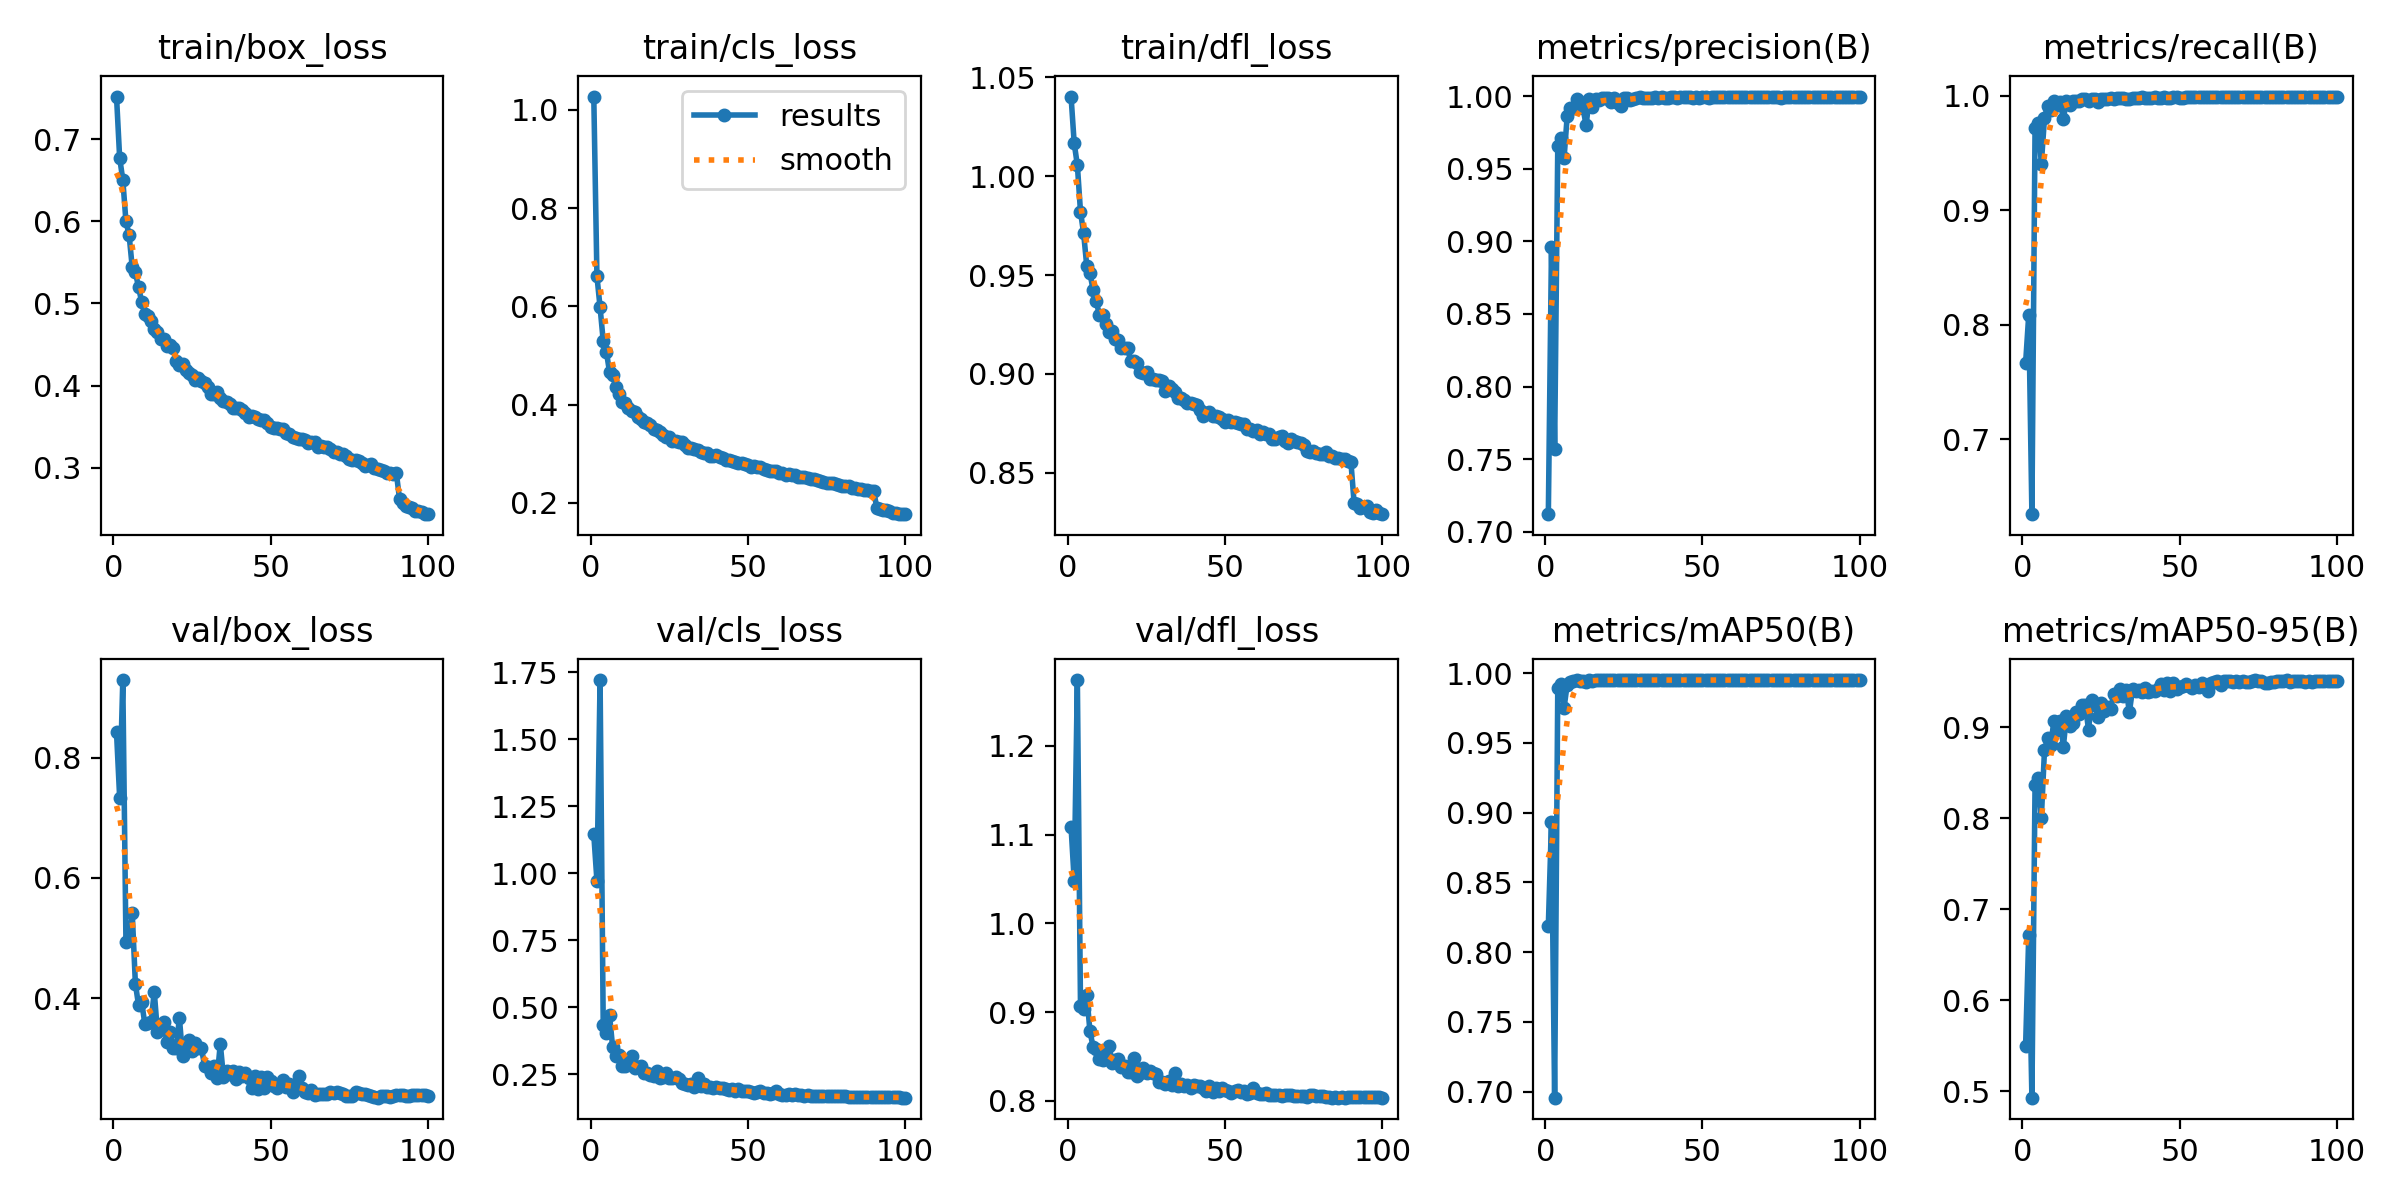

The table this chart was drawn from, first rows:
epoch, time, train/box_loss, train/cls_loss, train/dfl_loss, metrics/precision(B), metrics/recall(B), metrics/mAP50(B), metrics/mAP50-95(B), val/box_loss, val/cls_loss, val/dfl_loss, lr/pg0, lr/pg1, lr/pg2
1, 54.63, 0.7517, 1.027, 1.04, 0.7121, 0.7664, 0.819, 0.55, 0.842, 1.145, 1.109, 0.07007, 0.003326, 0.003326
2, 104, 0.6772, 0.6617, 1.017, 0.8958, 0.8088, 0.8937, 0.6715, 0.7335, 0.9725, 1.048, 0.04, 0.006593, 0.006593
3, 152.8, 0.6505, 0.5983, 1.006, 0.7568, 0.6344, 0.6958, 0.4927, 0.9287, 1.721, 1.274, 0.009871, 0.009795, 0.009795
4, 201.2, 0.5998, 0.5297, 0.9821, 0.9653, 0.972, 0.9891, 0.8365, 0.4934, 0.4331, 0.9072, 0.009703, 0.009703, 0.009703
5, 249.6, 0.5835, 0.5081, 0.9711, 0.9712, 0.9761, 0.992, 0.8437, 0.4978, 0.4037, 0.9036, 0.009604, 0.009604, 0.009604
6, 297.8, 0.544, 0.4667, 0.9544, 0.9573, 0.9408, 0.9752, 0.7999, 0.5419, 0.4716, 0.9195, 0.009505, 0.009505, 0.009505
7, 345.4, 0.5382, 0.4602, 0.951, 0.9862, 0.9805, 0.9918, 0.8746, 0.4243, 0.3498, 0.8785, 0.009406, 0.009406, 0.009406
8, 392.9, 0.5199, 0.4356, 0.9427, 0.9918, 0.9915, 0.9939, 0.8881, 0.3887, 0.3195, 0.861, 0.009307, 0.009307, 0.009307
9, 440.5, 0.502, 0.4227, 0.9369, 0.9915, 0.9876, 0.994, 0.8801, 0.3937, 0.3214, 0.8586, 0.009208, 0.009208, 0.009208
10, 487.8, 0.487, 0.4048, 0.9298, 0.9977, 0.9952, 0.9949, 0.9072, 0.3578, 0.2823, 0.8468, 0.009109, 0.009109, 0.009109
11, 535.1, 0.4849, 0.4026, 0.9297, 0.9956, 0.992, 0.9945, 0.8972, 0.3587, 0.2796, 0.8459, 0.00901, 0.00901, 0.00901
12, 582.4, 0.4783, 0.3938, 0.9254, 0.9921, 0.9949, 0.9947, 0.9072, 0.3612, 0.2987, 0.8528, 0.008911, 0.008911, 0.008911
13, 630, 0.4689, 0.3862, 0.9211, 0.9799, 0.9797, 0.9934, 0.8787, 0.4111, 0.3168, 0.8614, 0.008812, 0.008812, 0.008812
14, 677.5, 0.4652, 0.3855, 0.9218, 0.998, 0.9958, 0.9949, 0.9127, 0.3447, 0.2726, 0.8425, 0.008713, 0.008713, 0.008713
15, 725.2, 0.4571, 0.3741, 0.9178, 0.9921, 0.9921, 0.9946, 0.9013, 0.3561, 0.276, 0.8458, 0.008614, 0.008614, 0.008614
16, 772.7, 0.4563, 0.3701, 0.9171, 0.9982, 0.9954, 0.9949, 0.9045, 0.3606, 0.282, 0.8468, 0.008515, 0.008515, 0.008515
17, 820.1, 0.4488, 0.3643, 0.9133, 0.9973, 0.9958, 0.9949, 0.9169, 0.3268, 0.254, 0.8379, 0.008416, 0.008416, 0.008416
18, 867.6, 0.4497, 0.3621, 0.9133, 0.9987, 0.9957, 0.9949, 0.9145, 0.3447, 0.2546, 0.8396, 0.008317, 0.008317, 0.008317
19, 915.1, 0.4455, 0.3584, 0.9129, 0.9984, 0.9969, 0.9949, 0.9248, 0.3169, 0.2473, 0.8327, 0.008218, 0.008218, 0.008218
20, 962.3, 0.4302, 0.3498, 0.9064, 0.9987, 0.9974, 0.995, 0.925, 0.3181, 0.2447, 0.833, 0.008119, 0.008119, 0.008119
21, 1010, 0.4252, 0.3478, 0.9064, 0.9959, 0.9957, 0.9949, 0.8971, 0.3676, 0.2623, 0.8479, 0.00802, 0.00802, 0.00802
22, 1057, 0.4269, 0.3451, 0.9054, 0.9987, 0.9971, 0.9949, 0.9296, 0.3037, 0.2376, 0.8286, 0.007921, 0.007921, 0.007921
23, 1104, 0.4187, 0.3373, 0.9012, 0.9955, 0.9974, 0.995, 0.9239, 0.3154, 0.2403, 0.8316, 0.007822, 0.007822, 0.007822
24, 1152, 0.4152, 0.3334, 0.9006, 0.9929, 0.9948, 0.9948, 0.9114, 0.3307, 0.2527, 0.8374, 0.007723, 0.007723, 0.007723
25, 1199, 0.4127, 0.3334, 0.9008, 0.9984, 0.9972, 0.995, 0.9269, 0.3129, 0.236, 0.8318, 0.007624, 0.007624, 0.007624
26, 1246, 0.4072, 0.3262, 0.8977, 0.9988, 0.9969, 0.9949, 0.9179, 0.3261, 0.2341, 0.8333, 0.007525, 0.007525, 0.007525
27, 1294, 0.4097, 0.3268, 0.8977, 0.9976, 0.9974, 0.995, 0.9225, 0.3168, 0.2384, 0.8315, 0.007426, 0.007426, 0.007426
28, 1341, 0.4055, 0.3248, 0.8971, 0.9981, 0.998, 0.995, 0.9202, 0.3175, 0.231, 0.8306, 0.007327, 0.007327, 0.007327
29, 1388, 0.4032, 0.3231, 0.8968, 0.9986, 0.9976, 0.995, 0.9361, 0.288, 0.2186, 0.8215, 0.007228, 0.007228, 0.007228
30, 1436, 0.399, 0.3178, 0.8964, 0.9991, 0.9981, 0.995, 0.9348, 0.2853, 0.2142, 0.8209, 0.007129, 0.007129, 0.007129
31, 1483, 0.3899, 0.3114, 0.8913, 0.999, 0.9981, 0.995, 0.9424, 0.2759, 0.2109, 0.8191, 0.00703, 0.00703, 0.00703
32, 1531, 0.3895, 0.311, 0.8939, 0.9987, 0.9977, 0.995, 0.9341, 0.2879, 0.213, 0.8227, 0.006931, 0.006931, 0.006931
33, 1578, 0.3926, 0.3091, 0.8923, 0.9989, 0.9975, 0.995, 0.941, 0.268, 0.204, 0.8174, 0.006832, 0.006832, 0.006832
34, 1625, 0.3847, 0.308, 0.8907, 0.9984, 0.9971, 0.995, 0.9167, 0.3244, 0.2346, 0.8319, 0.006733, 0.006733, 0.006733
35, 1672, 0.3819, 0.303, 0.888, 0.9991, 0.9982, 0.995, 0.9419, 0.2699, 0.207, 0.8168, 0.006634, 0.006634, 0.006634
36, 1720, 0.3805, 0.3027, 0.8876, 0.9989, 0.998, 0.995, 0.9397, 0.279, 0.2136, 0.8196, 0.006535, 0.006535, 0.006535
37, 1767, 0.3782, 0.3007, 0.8868, 0.9991, 0.9978, 0.995, 0.9407, 0.2747, 0.2036, 0.8173, 0.006436, 0.006436, 0.006436
38, 1814, 0.3729, 0.296, 0.8852, 0.999, 0.9986, 0.995, 0.939, 0.2791, 0.202, 0.8179, 0.006337, 0.006337, 0.006337
39, 1861, 0.3733, 0.2963, 0.8853, 0.9989, 0.9983, 0.995, 0.9436, 0.2665, 0.1969, 0.8146, 0.006238, 0.006238, 0.006238
40, 1909, 0.373, 0.2967, 0.8846, 0.9991, 0.9984, 0.995, 0.9391, 0.2783, 0.2032, 0.8182, 0.006139, 0.006139, 0.006139
41, 1956, 0.37, 0.2935, 0.8845, 0.9991, 0.9984, 0.995, 0.9398, 0.2711, 0.1971, 0.8167, 0.00604, 0.00604, 0.00604
42, 2003, 0.3669, 0.292, 0.8819, 0.9989, 0.9986, 0.995, 0.9393, 0.2757, 0.1983, 0.8174, 0.005941, 0.005941, 0.005941
43, 2051, 0.3617, 0.2866, 0.8786, 0.9993, 0.9984, 0.995, 0.9419, 0.2684, 0.1948, 0.8151, 0.005842, 0.005842, 0.005842
44, 2098, 0.3635, 0.2872, 0.8801, 0.9993, 0.9985, 0.995, 0.948, 0.2516, 0.1904, 0.8108, 0.005743, 0.005743, 0.005743
45, 2146, 0.3618, 0.2854, 0.8808, 0.999, 0.9987, 0.995, 0.941, 0.2717, 0.1931, 0.8164, 0.005644, 0.005644, 0.005644
46, 2193, 0.3598, 0.2837, 0.8787, 0.9993, 0.9985, 0.995, 0.9483, 0.2493, 0.1874, 0.8101, 0.005545, 0.005545, 0.005545
47, 2241, 0.358, 0.2811, 0.8786, 0.9988, 0.9983, 0.995, 0.9403, 0.2697, 0.1939, 0.8145, 0.005446, 0.005446, 0.005446
48, 2288, 0.3582, 0.2813, 0.8784, 0.9992, 0.9986, 0.995, 0.9489, 0.2518, 0.1862, 0.8111, 0.005347, 0.005347, 0.005347
49, 2336, 0.3549, 0.279, 0.877, 0.9987, 0.999, 0.995, 0.9415, 0.2693, 0.1885, 0.8144, 0.005248, 0.005248, 0.005248
50, 2383, 0.3492, 0.2782, 0.8759, 0.9993, 0.9985, 0.995, 0.9441, 0.2623, 0.187, 0.8126, 0.005149, 0.005149, 0.005149
51, 2431, 0.349, 0.2734, 0.8769, 0.999, 0.9984, 0.995, 0.9449, 0.255, 0.1821, 0.8109, 0.00505, 0.00505, 0.00505
52, 2478, 0.3487, 0.2745, 0.8758, 0.999, 0.9994, 0.995, 0.9471, 0.2506, 0.1806, 0.8094, 0.004951, 0.004951, 0.004951
53, 2525, 0.3479, 0.2735, 0.8759, 0.9991, 0.999, 0.995, 0.9452, 0.2555, 0.1844, 0.8109, 0.004852, 0.004852, 0.004852
54, 2573, 0.3469, 0.2728, 0.8753, 0.9992, 0.9988, 0.995, 0.943, 0.2642, 0.1863, 0.8127, 0.004753, 0.004753, 0.004753
55, 2620, 0.3428, 0.2687, 0.8749, 0.9994, 0.9989, 0.995, 0.9469, 0.2533, 0.1801, 0.8096, 0.004654, 0.004654, 0.004654
56, 2667, 0.3413, 0.267, 0.8745, 0.9993, 0.9992, 0.995, 0.9447, 0.2577, 0.1816, 0.8112, 0.004555, 0.004555, 0.004555
57, 2715, 0.3373, 0.2651, 0.872, 0.9995, 0.9989, 0.995, 0.949, 0.2442, 0.1772, 0.8078, 0.004456, 0.004456, 0.004456
58, 2762, 0.3358, 0.2642, 0.872, 0.999, 0.9988, 0.995, 0.9469, 0.2513, 0.18, 0.8093, 0.004357, 0.004357, 0.004357
59, 2810, 0.3355, 0.2641, 0.8712, 0.9994, 0.9986, 0.995, 0.9398, 0.2703, 0.1861, 0.8142, 0.004258, 0.004258, 0.004258
60, 2857, 0.3349, 0.2614, 0.8717, 0.9995, 0.9989, 0.995, 0.9483, 0.2507, 0.177, 0.8086, 0.004159, 0.004159, 0.004159
... 40 more rows
